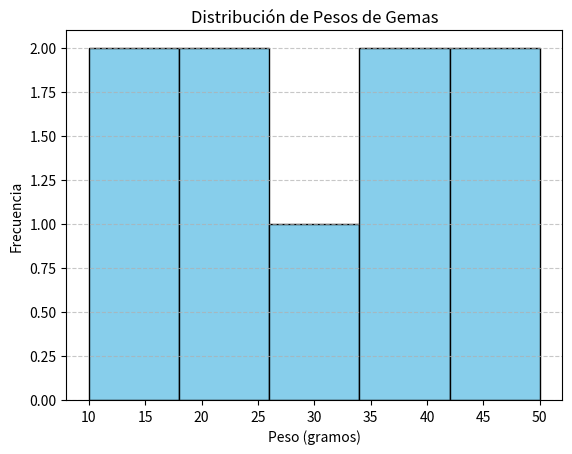

Generate this figure with matplotlib:
import pandas as pd
import matplotlib as plt

#Crear histograma 
import matplotlib.pyplot as plt

data = [10, 15, 20, 25, 30, 35, 40, 45, 50]

plt.hist(data, bins=5, color='skyblue', edgecolor='black')


plt.title('Distribución de Pesos de Gemas')
plt.xlabel('Peso (gramos)')
plt.ylabel('Frecuencia')

# Mostrar el gráfico
plt.grid(axis='y', linestyle='--', alpha=0.7)  
plt.show()